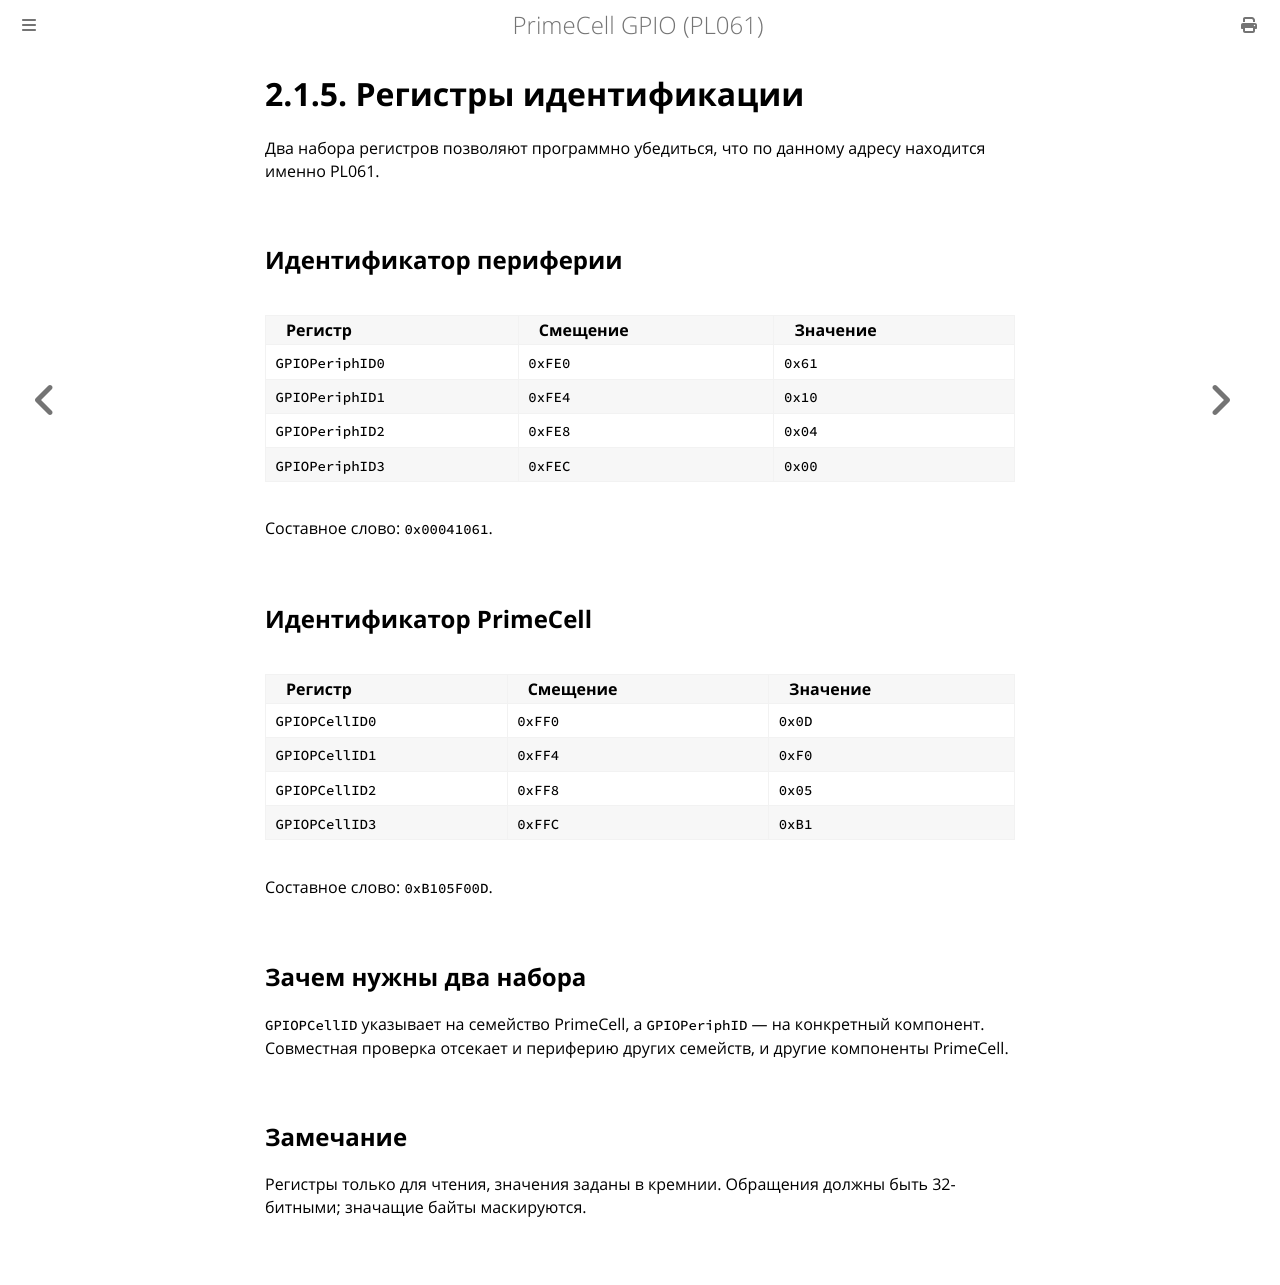

repository: MiCkEyZzZ/pl061 · page: ch02-id-regs.html · generator: mdbook

# 2.1.5. Регистры идентификации

Два набора регистров позволяют программно убедиться, что по данному
адресу находится именно PL061.

## Идентификатор периферии

| Регистр | Смещение | Значение |
|---------|----------|----------|
| `GPIOPeriphID0` | `0xFE0` | `0x61` |
| `GPIOPeriphID1` | `0xFE4` | `0x10` |
| `GPIOPeriphID2` | `0xFE8` | `0x04` |
| `GPIOPeriphID3` | `0xFEC` | `0x00` |

Составное слово: `0x00041061`.

## Идентификатор PrimeCell

| Регистр | Смещение | Значение |
|---------|----------|----------|
| `GPIOPCellID0` | `0xFF0` | `0x0D` |
| `GPIOPCellID1` | `0xFF4` | `0xF0` |
| `GPIOPCellID2` | `0xFF8` | `0x05` |
| `GPIOPCellID3` | `0xFFC` | `0xB1` |

Составное слово: `0xB105F00D`.

## Зачем нужны два набора

`GPIOPCellID` указывает на семейство PrimeCell, а `GPIOPeriphID` —
на конкретный компонент. Совместная проверка отсекает и периферию
других семейств, и другие компоненты PrimeCell.

## Замечание

Регистры только для чтения, значения заданы в кремнии. Обращения
должны быть 32-битными; значащие байты маскируются.
